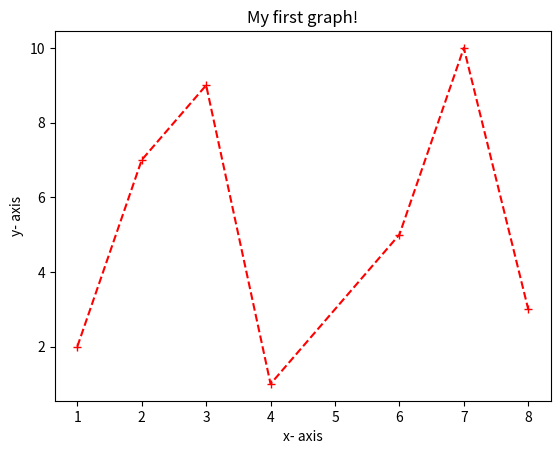

Recreate this plot in Python.
# -*- coding: utf-8 -*-
"""plottingaline.ipynb

Automatically generated by Colab.

Original file is located at
    https://colab.research.google.com/<link-removed>

Plotting a line(Line plot)
"""

# importing the required module
import matplotlib.pyplot as plt
x = [1,2,3,4,6,7,8] # x axis values
y = [2,7,9,1,5,10,3] # corresponding y axis values
plt.plot(x, y, 'r+--') # plotting the points
plt.xlabel('x- axis') # naming the x axis
plt.ylabel('y- axis') # naming the y axis
plt.title('My first graph!') # giving a title to my graph
plt.show() # function to show the plot